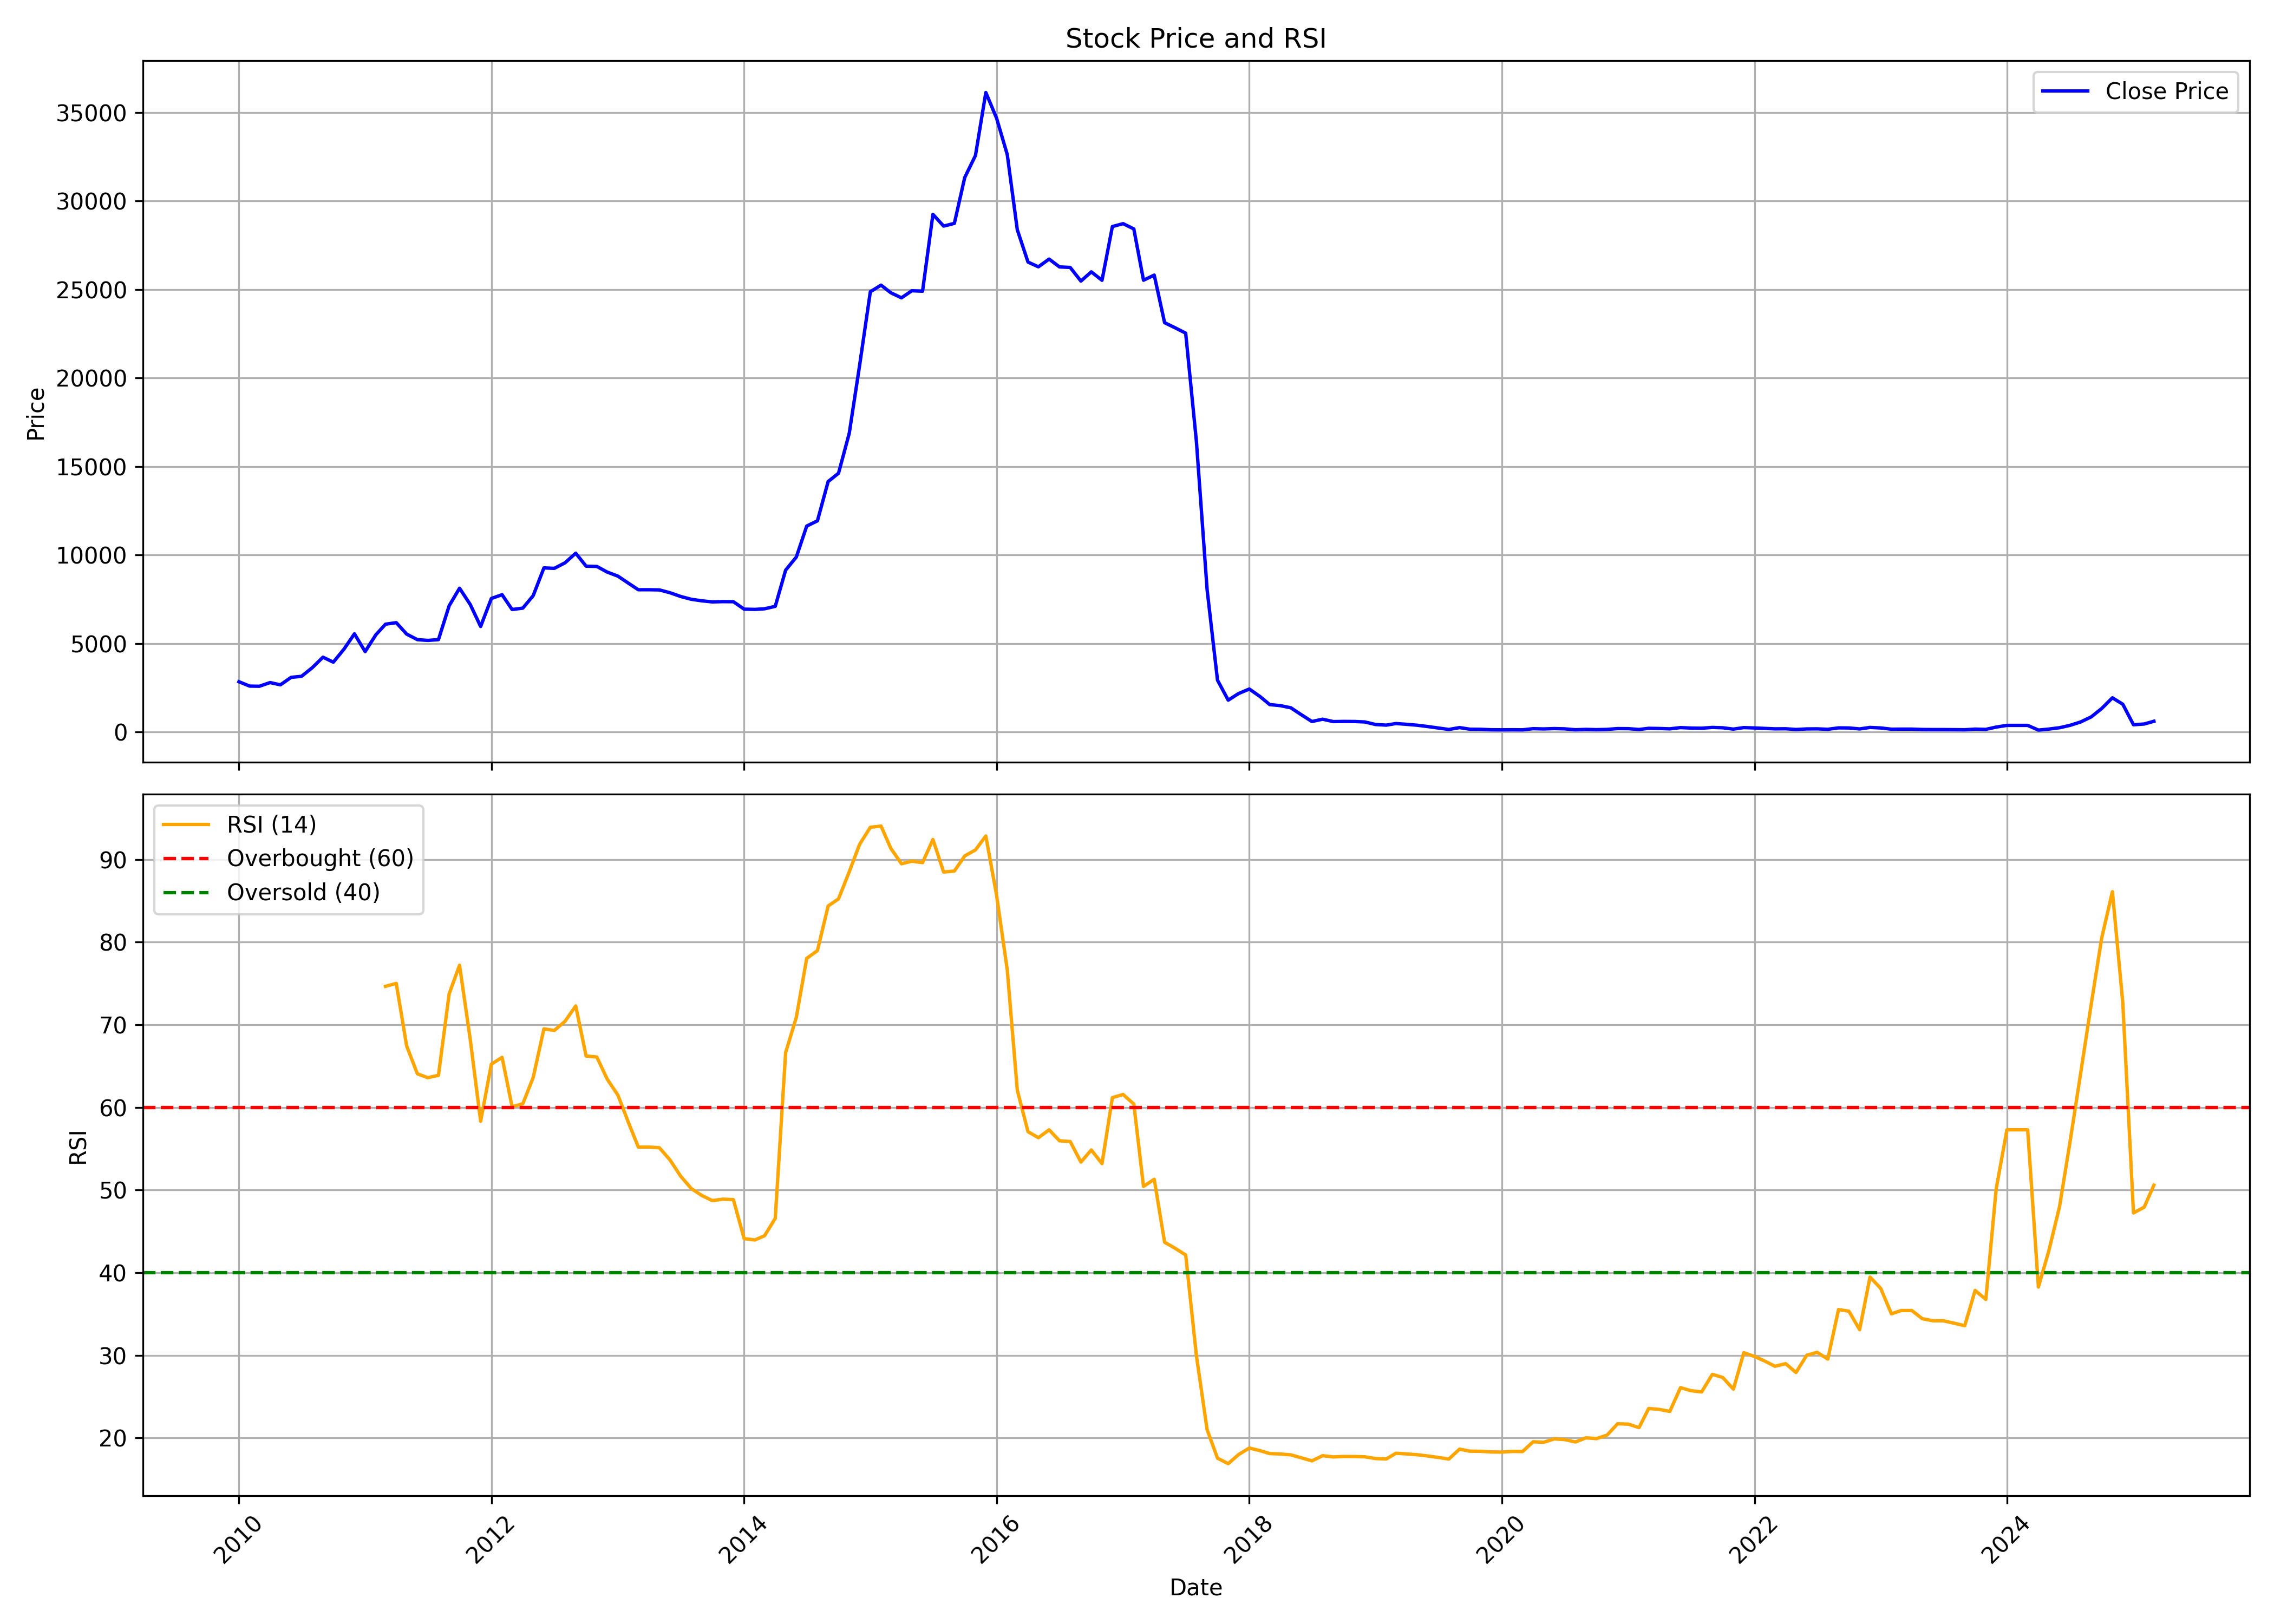

The data file committed next to this chart (first rows):
, date, symbol, open, high, low, close, volume, rsi
0, 2010-01-01, SABTNL, 3133, 3542, 2666, 2842, 1538, 
1, 2010-02-01, SABTNL, 2857, 3095, 2295, 2595, 671, 
2, 2010-03-01, SABTNL, 2595, 3333, 2480, 2585, 2232, 
3, 2010-04-01, SABTNL, 2652, 3118, 2628, 2795, 1446, 
4, 2010-05-01, SABTNL, 2847, 3047, 2490, 2666, 1452, 
5, 2010-06-01, SABTNL, 2666, 3495, 2419, 3090, 5188, 
6, 2010-07-01, SABTNL, 3142, 3328, 2747, 3147, 1894, 
7, 2010-08-01, SABTNL, 3057, 3937, 2999, 3633, 3847, 
8, 2010-09-01, SABTNL, 3709, 4813, 3580, 4228, 24713, 
9, 2010-10-01, SABTNL, 4467, 4631, 3859, 3946, 24620, 
10, 2010-11-01, SABTNL, 4235, 7178, 3830, 4689, 48679, 
11, 2010-12-01, SABTNL, 4916, 5914, 4424, 5548, 7049, 
12, 2011-01-01, SABTNL, 5688, 5784, 3883, 4544, 2303, 
13, 2011-02-01, SABTNL, 4472, 5567, 3763, 5495, 3533, 
14, 2011-03-01, SABTNL, 5306, 7911, 5263, 6093, 12280, 74.65
15, 2011-04-01, SABTNL, 5842, 6368, 5639, 6180, 486, 75.01
16, 2011-05-01, SABTNL, 6175, 6990, 5258, 5533, 690, 67.45
17, 2011-06-01, SABTNL, 5466, 5842, 4838, 5220, 525, 64.07
18, 2011-07-01, SABTNL, 5142, 5654, 4872, 5176, 517, 63.6
19, 2011-08-01, SABTNL, 5205, 5355, 4554, 5220, 2128, 63.88
20, 2011-09-01, SABTNL, 5220, 7197, 5220, 7135, 11547, 73.75
21, 2011-10-01, SABTNL, 7053, 8245, 6810, 8123, 3058, 77.21
22, 2011-11-01, SABTNL, 7997, 8269, 6596, 7204, 2719, 68.21
23, 2011-12-01, SABTNL, 7199, 7296, 5482, 5964, 3808, 58.32
24, 2012-01-01, SABTNL, 6217, 8289, 5998, 7545, 11847, 65.24
25, 2012-02-01, SABTNL, 7637, 8741, 6810, 7759, 14538, 66.06
26, 2012-03-01, SABTNL, 7880, 7977, 6353, 6922, 20427, 60.08
27, 2012-04-01, SABTNL, 7087, 7773, 6810, 7000, 9497, 60.44
28, 2012-05-01, SABTNL, 6932, 8026, 6129, 7705, 4994, 63.63
29, 2012-06-01, SABTNL, 7545, 9339, 7199, 9271, 4761, 69.5
30, 2012-07-01, SABTNL, 9315, 9729, 8464, 9247, 6741, 69.32
31, 2012-08-01, SABTNL, 9310, 9729, 8829, 9558, 5239, 70.42
32, 2012-09-01, SABTNL, 9631, 10254, 9048, 10103, 4718, 72.29
33, 2012-10-01, SABTNL, 10173, 10330, 8646, 9370, 6830, 66.22
34, 2012-11-01, SABTNL, 9448, 10055, 9111, 9355, 3234, 66.1
35, 2012-12-01, SABTNL, 9439, 10036, 8817, 9037, 7408, 63.43
36, 2013-01-01, SABTNL, 9135, 9439, 8190, 8807, 7005, 61.49
37, 2013-02-01, SABTNL, 8851, 9292, 8327, 8401, 4012, 58.11
38, 2013-03-01, SABTNL, 8655, 8861, 7833, 8038, 2569, 55.2
39, 2013-04-01, SABTNL, 8518, 8812, 7676, 8038, 4753, 55.2
40, 2013-05-01, SABTNL, 8038, 8523, 7848, 8029, 1903, 55.12
41, 2013-06-01, SABTNL, 8058, 8298, 7490, 7867, 3613, 53.62
42, 2013-07-01, SABTNL, 7950, 8494, 7392, 7662, 6192, 51.7
43, 2013-08-01, SABTNL, 7637, 7931, 7148, 7500, 4702, 50.18
44, 2013-09-01, SABTNL, 7373, 7735, 7285, 7412, 3155, 49.33
45, 2013-10-01, SABTNL, 7574, 7796, 7209, 7352, 4085, 48.73
46, 2013-11-01, SABTNL, 7436, 7599, 7204, 7367, 2882, 48.89
47, 2013-12-01, SABTNL, 7421, 7525, 6992, 7362, 5759, 48.84
48, 2014-01-01, SABTNL, 7392, 8586, 6809, 6943, 6081, 44.12
49, 2014-02-01, SABTNL, 7007, 7401, 6765, 6928, 3362, 43.96
50, 2014-03-01, SABTNL, 6992, 7495, 6503, 6962, 3614, 44.47
51, 2014-04-01, SABTNL, 7017, 7303, 6735, 7100, 5127, 46.56
52, 2014-05-01, SABTNL, 7100, 9740, 6839, 9143, 4769, 66.62
53, 2014-06-01, SABTNL, 10619, 10619, 8502, 9888, 3849, 70.91
54, 2014-07-01, SABTNL, 9948, 12306, 9943, 11635, 3916, 78.04
55, 2014-08-01, SABTNL, 11645, 12632, 10757, 11931, 3418, 78.98
56, 2014-09-01, SABTNL, 12533, 14902, 12064, 14152, 4867, 84.38
57, 2014-10-01, SABTNL, 14373, 14978, 13184, 14621, 3340, 85.24
58, 2014-11-01, SABTNL, 14769, 17044, 14095, 16876, 2993, 88.52
59, 2014-12-01, SABTNL, 17248, 22397, 16925, 20717, 5197, 91.85
... 123 more rows
